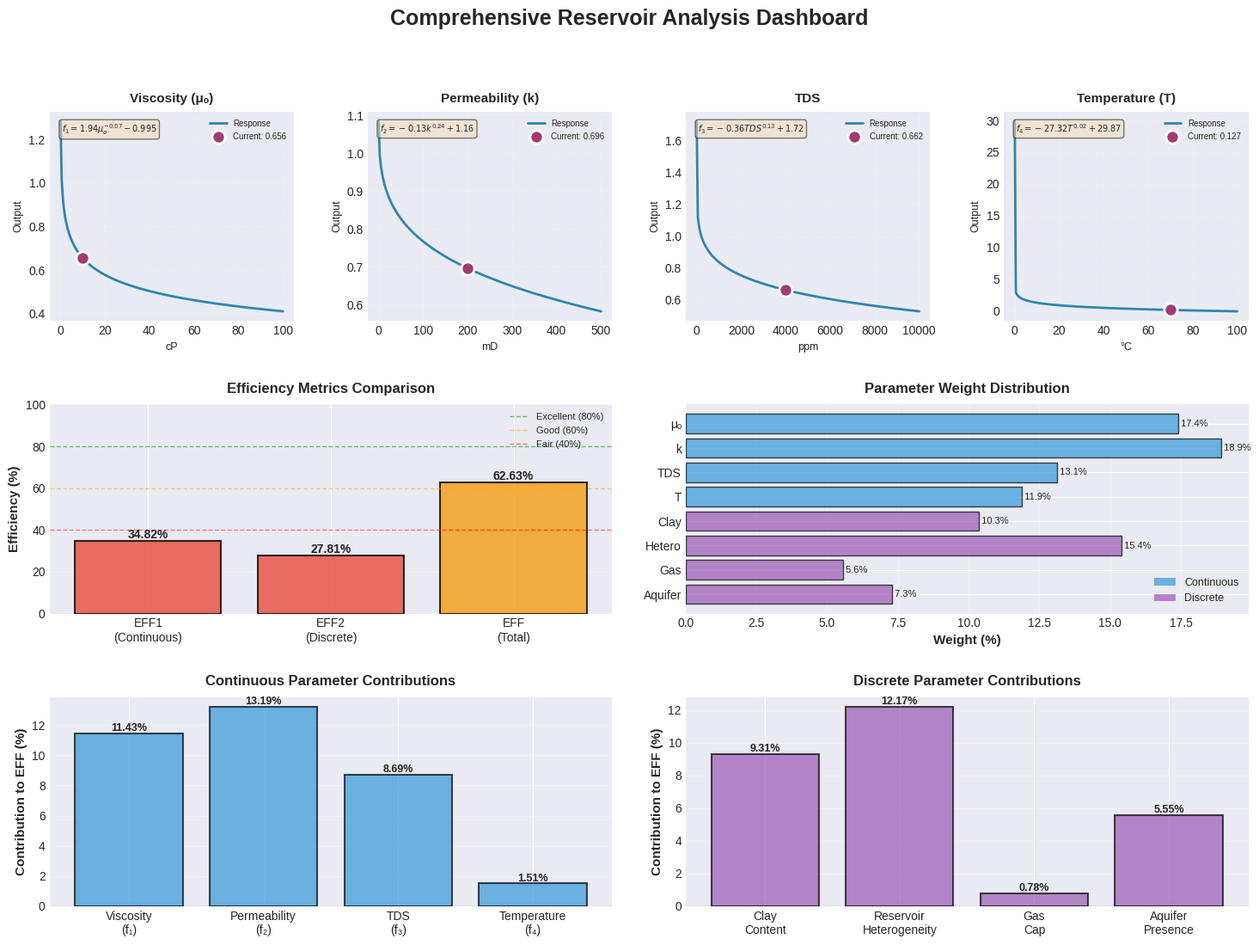

Generate this figure with matplotlib:
"""
Standalone script to demonstrate the enhanced comprehensive dashboard.
"""

from typing import List, Tuple
from dataclasses import dataclass
import numpy as np
import matplotlib
matplotlib.use('Agg')
import matplotlib.pyplot as plt
from matplotlib.figure import Figure


# Configuration
@dataclass
class ModelCoefficients:
    VISCOSITY_COEF: Tuple[float, float, float] = (1.94, -0.07, -0.995)
    PERMEABILITY_COEF: Tuple[float, float, float] = (-0.13, 0.24, 1.16)
    TDS_COEF: Tuple[float, float, float] = (-0.36, 0.13, 1.72)
    TEMPERATURE_COEF: Tuple[float, float, float] = (-27.32, 0.02, 29.87)
    CONTINUOUS_WEIGHTS: Tuple[float, ...] = (0.1742, 0.1894, 0.1313, 0.1187)
    DISCRETE_WEIGHTS: Tuple[float, ...] = (0.1035, 0.1540, 0.0556, 0.073)


@dataclass
class InputRanges:
    VISCOSITY: Tuple[float, float] = (0.1, 100.0)
    PERMEABILITY: Tuple[float, float] = (0.1, 500.0)
    TDS: Tuple[float, float] = (0.0, 10000.0)
    TEMPERATURE: Tuple[float, float] = (0.0, 100.0)


@dataclass
class PlotConfig:
    FIGSIZE_FULL: Tuple[int, int] = (18, 12)
    DPI: int = 100
    MAIN_COLOR: str = '#2E86AB'
    POINT_COLOR: str = '#A23B72'
    COLOR_EXCELLENT: str = '#27AE60'
    COLOR_GOOD: str = '#F39C12'
    COLOR_FAIR: str = '#E67E22'
    COLOR_POOR: str = '#E74C3C'
    COLOR_CONTINUOUS: str = '#3498DB'
    COLOR_DISCRETE: str = '#9B59B6'


COEF = ModelCoefficients()
RANGES = InputRanges()
PLOT_CFG = PlotConfig()


# Mathematical Functions
def viscosity_function(mu_o):
    a, b, c = COEF.VISCOSITY_COEF
    return a * mu_o ** b + c


def permeability_function(k):
    a, b, c = COEF.PERMEABILITY_COEF
    return a * k ** b + c


def tds_function(tds):
    a, b, c = COEF.TDS_COEF
    return a * tds ** b + c


def temperature_function(t):
    a, b, c = COEF.TEMPERATURE_COEF
    return a * t ** b + c


def get_efficiency_color(eff):
    if eff >= 80:
        return PLOT_CFG.COLOR_EXCELLENT
    elif eff >= 60:
        return PLOT_CFG.COLOR_GOOD
    elif eff >= 40:
        return PLOT_CFG.COLOR_FAIR
    else:
        return PLOT_CFG.COLOR_POOR


def create_comprehensive_dashboard(continuous_values, continuous_outputs, discrete_outputs, eff1, eff2, eff):
    """Create comprehensive visualization dashboard."""
    plt.style.use('seaborn-v0_8-darkgrid')

    fig = plt.figure(figsize=PLOT_CFG.FIGSIZE_FULL, dpi=PLOT_CFG.DPI)
    gs = fig.add_gridspec(3, 4, hspace=0.4, wspace=0.3)

    fig.suptitle('Comprehensive Reservoir Analysis Dashboard',
                 fontsize=18, fontweight='bold', y=0.98)

    # ROW 1: Continuous Parameter Response Functions
    param_configs = [
        {'range': np.linspace(RANGES.VISCOSITY[0], RANGES.VISCOSITY[1], 200),
         'function': viscosity_function,
         'label': 'Viscosity (μₒ)', 'unit': 'cP',
         'equation': r'$f_1 = 1.94\mu_o^{-0.07} - 0.995$'},
        {'range': np.linspace(RANGES.PERMEABILITY[0], RANGES.PERMEABILITY[1], 200),
         'function': permeability_function,
         'label': 'Permeability (k)', 'unit': 'mD',
         'equation': r'$f_2 = -0.13k^{0.24} + 1.16$'},
        {'range': np.linspace(RANGES.TDS[0], RANGES.TDS[1], 200),
         'function': tds_function,
         'label': 'TDS', 'unit': 'ppm',
         'equation': r'$f_3 = -0.36TDS^{0.13} + 1.72$'},
        {'range': np.linspace(RANGES.TEMPERATURE[0], RANGES.TEMPERATURE[1], 200),
         'function': temperature_function,
         'label': 'Temperature (T)', 'unit': '°C',
         'equation': r'$f_4 = -27.32T^{0.02} + 29.87$'}
    ]

    for i, param in enumerate(param_configs):
        ax = fig.add_subplot(gs[0, i])
        x_range = param['range']
        y_range = param['function'](x_range)

        ax.plot(x_range, y_range, color=PLOT_CFG.MAIN_COLOR, linewidth=2, label='Response', zorder=2)
        ax.scatter(continuous_values[i], continuous_outputs[i], color=PLOT_CFG.POINT_COLOR,
                  s=120, zorder=3, edgecolors='white', linewidths=2,
                  label=f'Current: {continuous_outputs[i]:.3f}')

        ax.set_title(param['label'], fontsize=11, fontweight='bold', pad=8)
        ax.set_xlabel(f'{param["unit"]}', fontsize=9)
        ax.set_ylabel('Output', fontsize=9)
        ax.text(0.05, 0.95, param['equation'], transform=ax.transAxes, fontsize=7, va='top',
               bbox=dict(boxstyle='round', fc='wheat', alpha=0.5))
        ax.grid(True, alpha=0.3, linestyle='--', linewidth=0.5)
        ax.legend(fontsize=7, loc='best')
        ax.spines['top'].set_visible(False)
        ax.spines['right'].set_visible(False)

    # ROW 2: Efficiency Bar Chart
    ax_eff = fig.add_subplot(gs[1, 0:2])
    efficiencies = [eff1, eff2, eff]
    labels = ['EFF1\n(Continuous)', 'EFF2\n(Discrete)', 'EFF\n(Total)']
    colors = [get_efficiency_color(eff1), get_efficiency_color(eff2), get_efficiency_color(eff)]

    bars = ax_eff.bar(labels, efficiencies, color=colors, alpha=0.8, edgecolor='black', linewidth=1.5)
    ax_eff.set_ylabel('Efficiency (%)', fontsize=11, fontweight='bold')
    ax_eff.set_title('Efficiency Metrics Comparison', fontsize=12, fontweight='bold', pad=10)
    ax_eff.set_ylim(0, 100)
    ax_eff.axhline(y=80, color='green', linestyle='--', linewidth=1, alpha=0.5, label='Excellent (80%)')
    ax_eff.axhline(y=60, color='orange', linestyle='--', linewidth=1, alpha=0.5, label='Good (60%)')
    ax_eff.axhline(y=40, color='red', linestyle='--', linewidth=1, alpha=0.5, label='Fair (40%)')
    ax_eff.grid(True, axis='y', alpha=0.3)
    ax_eff.legend(fontsize=8, loc='upper right')

    for bar, val in zip(bars, efficiencies):
        height = bar.get_height()
        ax_eff.text(bar.get_x() + bar.get_width()/2., height, f'{val:.2f}%',
                   ha='center', va='bottom', fontsize=10, fontweight='bold')

    # Weight Distribution
    ax_weights = fig.add_subplot(gs[1, 2:4])
    param_names = ['μₒ', 'k', 'TDS', 'T', 'Clay', 'Hetero', 'Gas', 'Aquifer']
    all_weights = list(COEF.CONTINUOUS_WEIGHTS) + list(COEF.DISCRETE_WEIGHTS)
    weight_percentages = [w * 100 for w in all_weights]
    colors_weights = [PLOT_CFG.COLOR_CONTINUOUS] * 4 + [PLOT_CFG.COLOR_DISCRETE] * 4

    bars_w = ax_weights.barh(param_names, weight_percentages, color=colors_weights, alpha=0.7, edgecolor='black')
    ax_weights.set_xlabel('Weight (%)', fontsize=11, fontweight='bold')
    ax_weights.set_title('Parameter Weight Distribution', fontsize=12, fontweight='bold', pad=10)
    ax_weights.grid(True, axis='x', alpha=0.3)
    ax_weights.invert_yaxis()

    for bar, val in zip(bars_w, weight_percentages):
        width = bar.get_width()
        ax_weights.text(width, bar.get_y() + bar.get_height()/2., f' {val:.1f}%',
                       ha='left', va='center', fontsize=8)

    from matplotlib.patches import Patch
    legend_elements = [
        Patch(facecolor=PLOT_CFG.COLOR_CONTINUOUS, alpha=0.7, label='Continuous'),
        Patch(facecolor=PLOT_CFG.COLOR_DISCRETE, alpha=0.7, label='Discrete')
    ]
    ax_weights.legend(handles=legend_elements, fontsize=9, loc='lower right')

    # ROW 3: Contributions
    ax_cont = fig.add_subplot(gs[2, 0:2])
    cont_labels = ['Viscosity\n(f₁)', 'Permeability\n(f₂)', 'TDS\n(f₃)', 'Temperature\n(f₄)']
    cont_contributions = [output * weight * 100 for output, weight in zip(continuous_outputs, COEF.CONTINUOUS_WEIGHTS)]

    bars_cont = ax_cont.bar(cont_labels, cont_contributions, color=PLOT_CFG.COLOR_CONTINUOUS,
                           alpha=0.7, edgecolor='black', linewidth=1.5)
    ax_cont.set_ylabel('Contribution to EFF (%)', fontsize=11, fontweight='bold')
    ax_cont.set_title('Continuous Parameter Contributions', fontsize=12, fontweight='bold', pad=10)
    ax_cont.grid(True, axis='y', alpha=0.3)
    ax_cont.axhline(y=0, color='black', linewidth=0.8)

    for bar, val in zip(bars_cont, cont_contributions):
        height = bar.get_height()
        ax_cont.text(bar.get_x() + bar.get_width()/2., height, f'{val:.2f}%',
                    ha='center', va='bottom' if height >= 0 else 'top',
                    fontsize=9, fontweight='bold')

    ax_disc = fig.add_subplot(gs[2, 2:4])
    disc_labels = ['Clay\nContent', 'Reservoir\nHeterogeneity', 'Gas\nCap', 'Aquifer\nPresence']
    disc_contributions = [output * weight * 100 for output, weight in zip(discrete_outputs, COEF.DISCRETE_WEIGHTS)]

    bars_disc = ax_disc.bar(disc_labels, disc_contributions, color=PLOT_CFG.COLOR_DISCRETE,
                           alpha=0.7, edgecolor='black', linewidth=1.5)
    ax_disc.set_ylabel('Contribution to EFF (%)', fontsize=11, fontweight='bold')
    ax_disc.set_title('Discrete Parameter Contributions', fontsize=12, fontweight='bold', pad=10)
    ax_disc.grid(True, axis='y', alpha=0.3)
    ax_disc.axhline(y=0, color='black', linewidth=0.8)

    for bar, val in zip(bars_disc, disc_contributions):
        height = bar.get_height()
        ax_disc.text(bar.get_x() + bar.get_width()/2., height, f'{val:.2f}%',
                    ha='center', va='bottom' if height >= 0 else 'top',
                    fontsize=9, fontweight='bold')

    plt.tight_layout()
    return fig


# Generate demo
print("=" * 70)
print("GENERATING ENHANCED COMPREHENSIVE DASHBOARD")
print("=" * 70)

mu_o, k, tds, t = 10.0, 200.0, 4000.0, 70.0
continuous_outputs = [viscosity_function(mu_o), permeability_function(k),
                     tds_function(tds), temperature_function(t)]
discrete_outputs = [0.9, 0.79, 0.14, 0.76]  # No clay, No hetero, Yes gas, Yes aquifer

eff1 = sum(o * w for o, w in zip(continuous_outputs, COEF.CONTINUOUS_WEIGHTS)) * 100
eff2 = sum(o * w for o, w in zip(discrete_outputs, COEF.DISCRETE_WEIGHTS)) * 100
all_out = continuous_outputs + discrete_outputs
all_w = list(COEF.CONTINUOUS_WEIGHTS) + list(COEF.DISCRETE_WEIGHTS)
eff = sum(o * w for o, w in zip(all_out, all_w)) * 100

print(f"\n📊 Inputs: μₒ={mu_o} cP, k={k} mD, TDS={tds} ppm, T={t}°C")
print(f"🎯 EFF1={eff1:.2f}%, EFF2={eff2:.2f}%, EFF={eff:.2f}%")

fig = create_comprehensive_dashboard([mu_o, k, tds, t], continuous_outputs, discrete_outputs,
                                    eff1, eff2, eff)
fig.savefig('ENHANCED_COMPREHENSIVE_DASHBOARD.png', dpi=120, bbox_inches='tight', facecolor='white')
plt.close()

print("\n✅ Generated: ENHANCED_COMPREHENSIVE_DASHBOARD.png")
print("\n🎨 Dashboard includes:")
print("   ✓ 4 Parameter response curves with equations")
print("   ✓ Color-coded efficiency bar chart")
print("   ✓ Parameter weight distribution")
print("   ✓ Continuous & discrete contribution breakdowns")
print("=" * 70)
